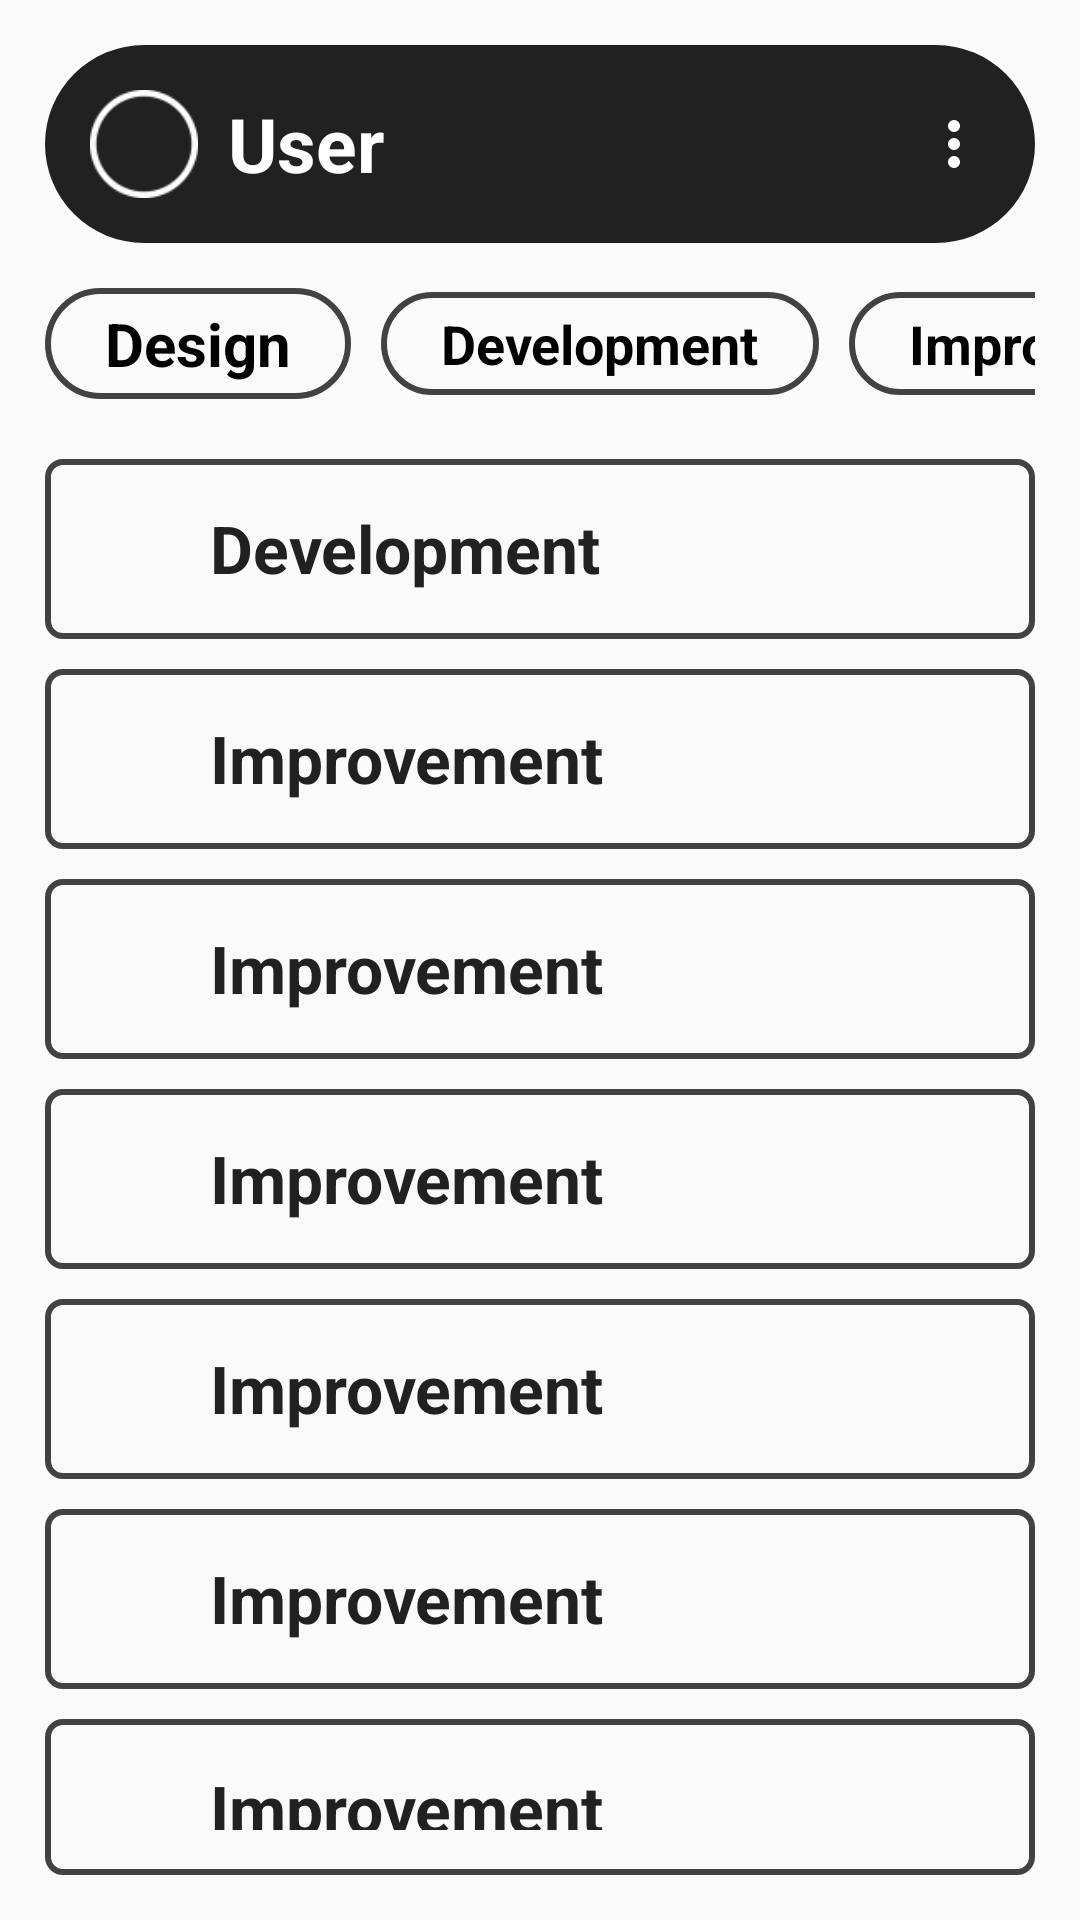

The Android layout XML behind this screen, and the referenced resources:
<!-- AndroidManifest.xml: application theme AppTheme -->
<!-- res/layout/main.xml -->
<?xml version="1.0" encoding="utf-8"?>
<LinearLayout
	xmlns:android="http://schemas.android.com/apk/res/android"
	xmlns:app="http://schemas.android.com/apk/res-auto"
	android:layout_width="match_parent"
	android:layout_height="match_parent"
	android:orientation="vertical"
	android:background="@color/primary"
	android:padding="15dp">

	<include
		layout="@layout/appbar"
		android:padding="1dp"/>

    <include 
        layout="@layout/tags"/>

	<LinearLayout
		android:layout_width="match_parent"
		android:layout_height="wrap_content"
		android:padding="15dp"
		android:background="@drawable/shadow"
		android:layout_marginTop="20dp">

		<ImageView
			android:src="@drawable/image_2"
			android:layout_width="30dp"
			android:layout_height="30dp"/>

		<TextView
			android:layout_width="wrap_content"
			android:layout_height="wrap_content"
			android:text="Development"
			android:textAppearance="?android:attr/textAppearanceLarge"
			android:textStyle="bold"
			android:layout_weight="1"
			android:textColor="@color/dark"
			android:layout_marginLeft="10dp"/>

		<ImageView
			android:src="@drawable/image_3"
			android:layout_width="30dp"
			android:layout_height="30dp"/>

	</LinearLayout>

	<include
		layout="@layout/databar"
		android:id="@+id/data1"/>

	<include
		layout="@layout/databar"
		android:id="@+id/data2"/>

	<include
		layout="@layout/databar"
		android:id="@+id/data3"/>

	<include
		layout="@layout/databar"
		android:id="@+id/data4"/>

	<include
		layout="@layout/databar"
		android:id="@+id/data5"/>

	<include
		layout="@layout/databar"
		android:id="@+id/data6"/>

	<include
		layout="@layout/databar"
		android:id="@+id/data7"/>

</LinearLayout>
<!-- res/layout/appbar.xml (included above) -->
<?xml version="1.0" encoding="utf-8"?>
<RelativeLayout
	xmlns:android="http://schemas.android.com/apk/res/android"
	android:layout_width="match_parent"
	android:layout_height="wrap_content"
	android:background="@drawable/shadow2">

	<LinearLayout
		android:orientation="horizontal"
		android:layout_width="match_parent"
		android:layout_height="wrap_content"
		android:padding="15dp"
		android:id="@+id/appbar"
		android:gravity="center_vertical">

		<ImageView
			android:src="@drawable/image_4"
			android:layout_width="36dp"
			android:layout_height="36dp"/>

		<TextView
			android:id="@+id/txt"
			android:layout_width="wrap_content"
			android:layout_height="wrap_content"
			android:text="User"
			android:textStyle="bold"
			android:textColor="#FFFFFFFF"
			android:layout_marginLeft="10dp"
			android:textSize="25sp"/>

		<View
			android:layout_width="0dp"
			android:layout_height="0dp"
			android:layout_weight="1"/>

		<ImageView
			android:src="@drawable/menu_overflow"
			android:layout_width="wrap_content"
			android:layout_height="wrap_content"/>

	</LinearLayout>

</RelativeLayout>
<!-- res/layout/tags.xml (included above) -->
<?xml version="1.0" encoding="utf-8"?>
<LinearLayout
	xmlns:android="http://schemas.android.com/apk/res/android"
	android:layout_width="match_parent"
    android:layout_marginTop="10dp"
	android:layout_height="wrap_content"
	android:orientation="horizontal">

	<HorizontalScrollView
		android:layout_width="match_parent"
		android:layout_height="wrap_content"
        android:scrollbars="none"
		android:paddingTop="5dp">

		<LinearLayout
			android:orientation="horizontal"
			android:layout_width="match_parent"
			android:layout_height="wrap_content"
			android:gravity="center_vertical">

			<LinearLayout
				android:orientation="horizontal"
				android:layout_height="wrap_content"
				android:layout_width="wrap_content"
				android:background="@drawable/tags">

				<TextView
					android:layout_width="wrap_content"
					android:layout_height="wrap_content"
					android:text="Design"
					android:textSize="20dp"
					android:textStyle="bold"
					android:paddingTop="5dp"
					android:paddingBottom="5dp"
					android:paddingLeft="20dp"
					android:paddingRight="20dp"
					android:textAppearance="?android:attr/textAppearanceMedium"/>

			</LinearLayout>

			<LinearLayout
				android:orientation="horizontal"
				android:layout_height="wrap_content"
				android:layout_marginLeft="10dp"
				android:layout_width="wrap_content"
				android:background="@drawable/tags">

				<TextView
					android:layout_width="wrap_content"
					android:layout_height="wrap_content"
					android:text="Development"
					android:textStyle="bold"
					android:textAppearance="?android:attr/textAppearanceMedium"
					android:paddingTop="5dp"
					android:paddingBottom="5dp"
					android:paddingLeft="20dp"
					android:paddingRight="20dp"/>

			</LinearLayout>

			<LinearLayout
				android:orientation="horizontal"
				android:layout_height="wrap_content"
				android:layout_marginLeft="10dp"
				android:layout_width="wrap_content"
				android:background="@drawable/tags">

				<TextView
					android:layout_width="wrap_content"
					android:layout_height="wrap_content"
					android:text="Improvement"
					android:textStyle="bold"
					android:textAppearance="?android:attr/textAppearanceMedium"
					android:paddingTop="5dp"
					android:paddingBottom="5dp"
					android:paddingLeft="20dp"
					android:paddingRight="20dp"/>

			</LinearLayout>

			<LinearLayout
				android:orientation="horizontal"
				android:layout_height="wrap_content"
				android:layout_marginLeft="10dp"
				android:layout_width="wrap_content"
				android:background="@drawable/tags">

				<TextView
					android:layout_width="wrap_content"
					android:layout_height="wrap_content"
					android:text="Evolution"
					android:textStyle="bold"
					android:textAppearance="?android:attr/textAppearanceMedium"
					android:paddingTop="5dp"
					android:paddingBottom="5dp"
					android:paddingLeft="20dp"
					android:paddingRight="20dp"/>

			</LinearLayout>

			<LinearLayout
				android:orientation="horizontal"
				android:layout_height="wrap_content"
				android:layout_marginLeft="10dp"
				android:layout_width="wrap_content"
				android:background="@drawable/tags">

				<TextView
					android:layout_width="wrap_content"
					android:layout_height="wrap_content"
					android:text="Growth"
					android:textStyle="bold"
					android:textAppearance="?android:attr/textAppearanceMedium"
					android:paddingTop="5dp"
					android:paddingBottom="5dp"
					android:paddingLeft="20dp"
					android:paddingRight="20dp"/>

			</LinearLayout>

			<LinearLayout
				android:orientation="horizontal"
				android:layout_height="wrap_content"
				android:layout_marginLeft="10dp"
				android:layout_width="wrap_content"
				android:background="@drawable/tags">

				<TextView
					android:layout_width="wrap_content"
					android:layout_height="wrap_content"
					android:text="Evolution"
					android:textStyle="bold"
					android:textAppearance="?android:attr/textAppearanceMedium"
					android:paddingTop="5dp"
					android:paddingBottom="5dp"
					android:paddingLeft="20dp"
					android:paddingRight="20dp"/>

			</LinearLayout>

		</LinearLayout>

	</HorizontalScrollView>

</LinearLayout>
<!-- res/layout/databar.xml (included above) -->
<?xml version="1.0" encoding="utf-8"?>
<LinearLayout
    xmlns:android="http://schemas.android.com/apk/res/android"
    android:layout_width="match_parent"
    android:layout_height="wrap_content"
    android:id="@+id/main_databar"
    android:background="@drawable/shadow"
    android:layout_marginTop="10dp"
    android:padding="15dp">

    <ImageView
        android:src="@drawable/image_2"
        android:layout_width="30dp"
        android:layout_height="30dp"/>

    <TextView
        android:layout_width="wrap_content"
        android:layout_height="wrap_content"
        android:id="@+id/data_title"
        android:textAppearance="?android:attr/textAppearanceLarge"
        android:textStyle="bold"
        android:text="Improvement" 
        android:textColor="@color/dark"
        android:layout_marginLeft="10dp"
        android:layout_weight="1.0"/>

    <ImageView
        android:src="@drawable/image_3"
        android:layout_width="30dp"
        android:layout_height="30dp"/>

</LinearLayout>
<!-- resources referenced by this layout -->
<resources>
  <color name="dark">#212121</color>
  <color name="primary">#FAFAFA</color>
  <!-- drawable image_4: png bitmap (drawable, 1515 bytes) -->
  <!-- drawable menu_overflow (drawable) -->
  <?xml version="1.0" encoding="utf-8"?>
  <vector
      android:height="24.0dip"
      android:width="24.0dip"
      android:viewportWidth="24.0"
      android:viewportHeight="24.0"
      xmlns:android="http://schemas.android.com/apk/res/android">
      <path
          android:fillColor="@android:color/white"
          android:pathData="M12,8c1.1,0 2,-0.9 2,-2s-0.9,-2 -2,-2c-1.1,0 -2,0.9 -2,2S10.9,8 12,8zM12,10c-1.1,0 -2,0.9 -2,2s0.9,2 2,2c1.1,0 2,-0.9 2,-2S13.1,10 12,10zM12,16c-1.1,0 -2,0.9 -2,2s0.9,2 2,2c1.1,0 2,-0.9 2,-2S13.1,16 12,16z" />
  </vector>
  <!-- drawable shadow (drawable) -->
  <?xml version="1.0" encoding="utf-8"?>
  <shape xmlns:android="http://schemas.android.com/apk/res/android"
      android:shape="rectangle">
      <corners android:radius="5dp" /> 
      <solid android:color="@color/primary" /> 
      <stroke
          android:width="2dp"       
          android:color="@color/stroke" />  
  </shape>
  
  
  
  <!-- drawable shadow2 (drawable) -->
  <?xml version="1.0" encoding="utf-8"?>
  <shape xmlns:android="http://schemas.android.com/apk/res/android"
      android:shape="rectangle">
      <corners android:radius="100dp" /> 
      <solid android:color="@color/dark" /> 
  </shape>
  
  
  <!-- drawable tags (drawable) -->
  <?xml version="1.0" encoding="utf-8"?>
  <shape xmlns:android="http://schemas.android.com/apk/res/android"
      android:shape="rectangle">
      <corners android:radius="100dp" /> 
      <solid android:color="@color/primary" /> 
      <stroke
          android:width="2dp"       
          android:color="@color/stroke" />  
  </shape>
  
  
  
  <style name="AppTheme" parent="@android:style/Theme.Holo.Light.NoActionBar">
          
      </style>
  <color name="stroke">#424242</color>
</resources>
